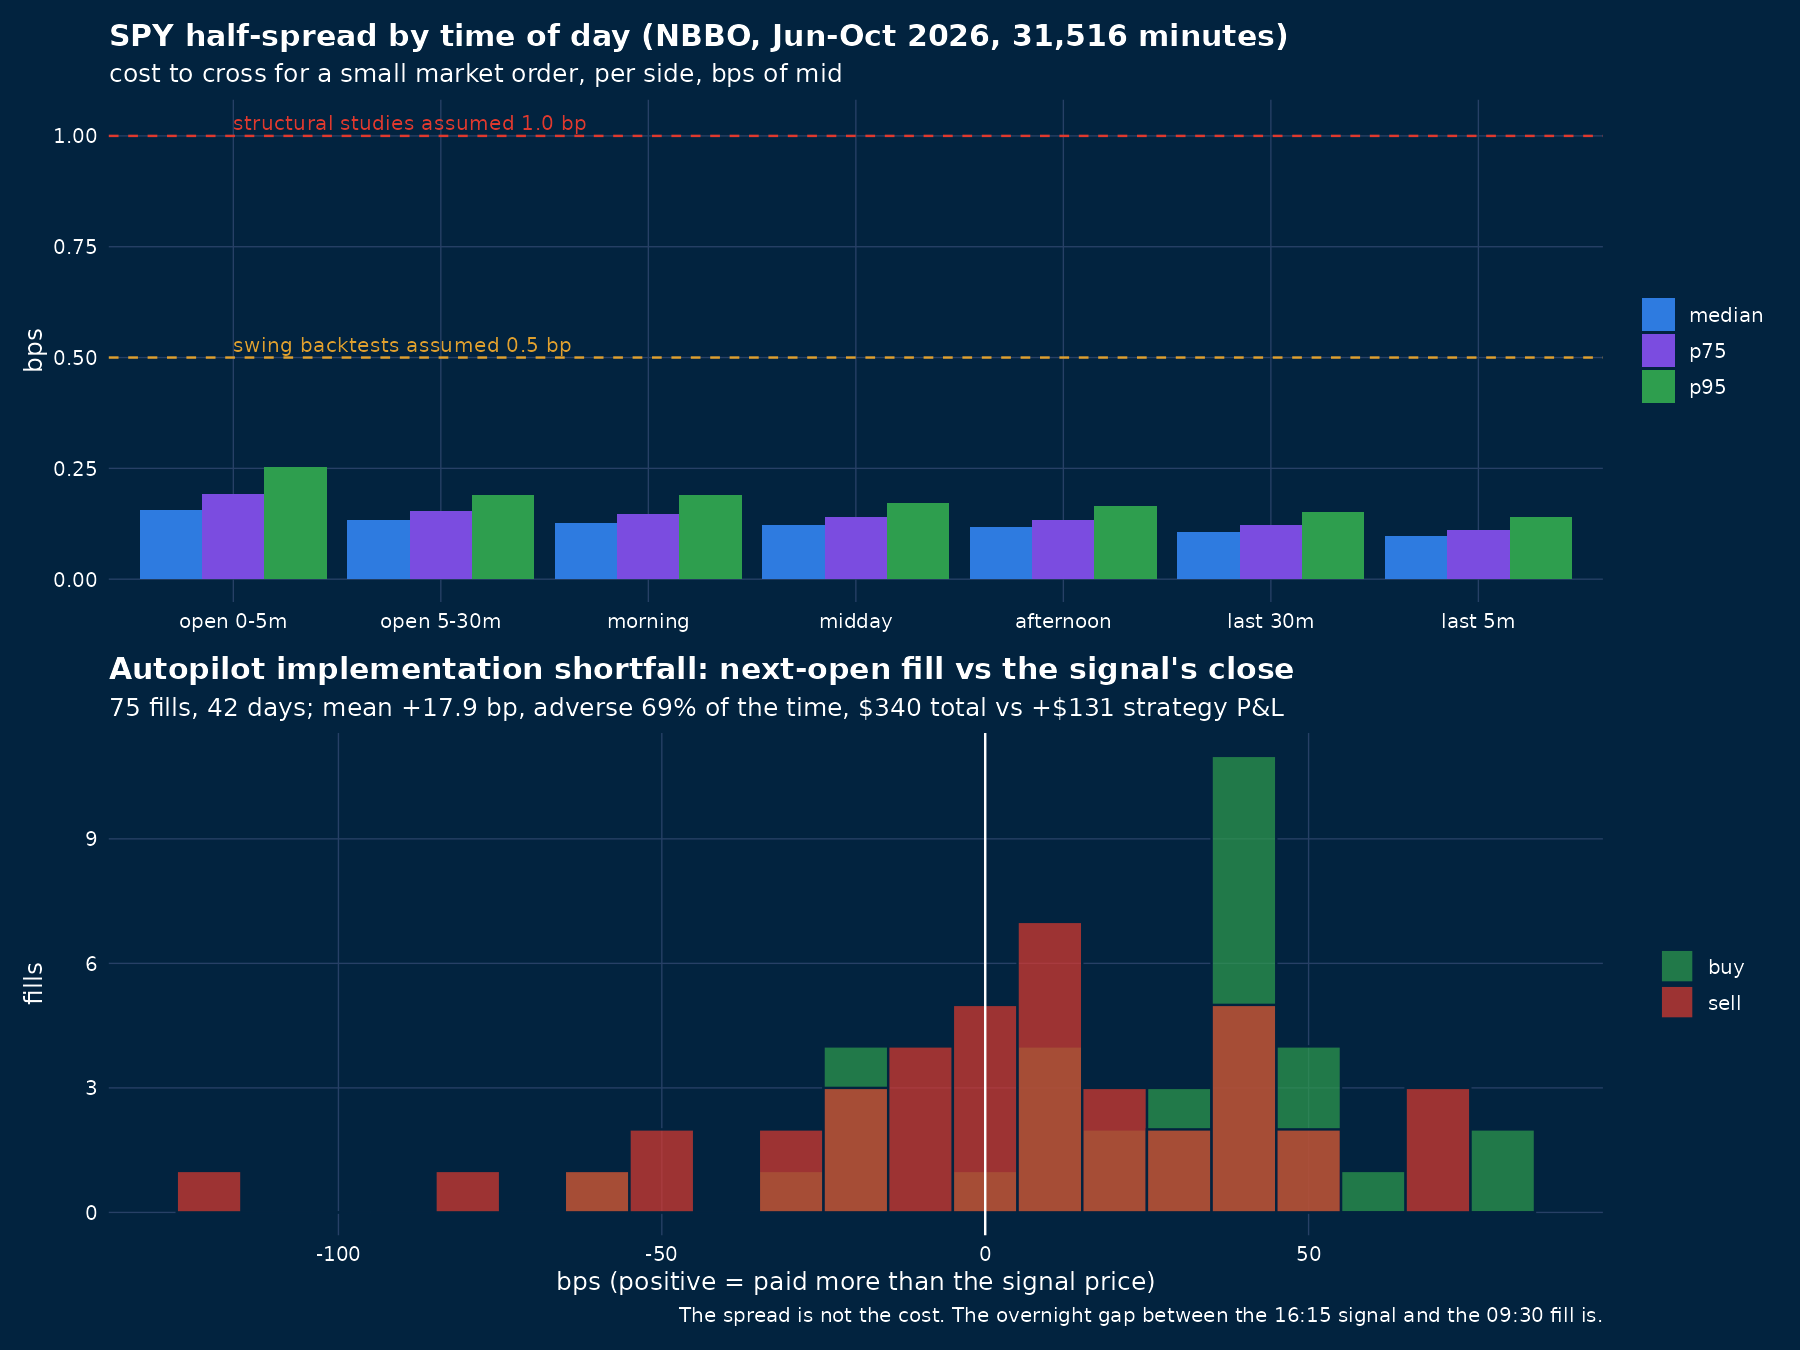

The file beside this chart, header and first rows:
bucket, window, n_minutes, half_spread_median_bps, half_spread_p75_bps, half_spread_p95_bps, recommended_per_side_bps, conservative_per_side_bps
open 0-5m, 09:30-09:35, 405, 0.155, 0.192, 0.253, 0.155, 0.192
open 5-30m, 09:35-10:00, 2025, 0.133, 0.153, 0.191, 0.133, 0.153
morning, 10:00-12:00, 9720, 0.127, 0.148, 0.189, 0.127, 0.148
midday, 12:00-14:00, 9657, 0.123, 0.14, 0.172, 0.123, 0.14
afternoon, 14:00-15:30, 7279, 0.117, 0.134, 0.164, 0.117, 0.134
last 30m, 15:30-15:55, 2025, 0.107, 0.123, 0.152, 0.107, 0.123
last 5m, 15:55-16:00, 405, 0.098, 0.112, 0.14, 0.098, 0.112
